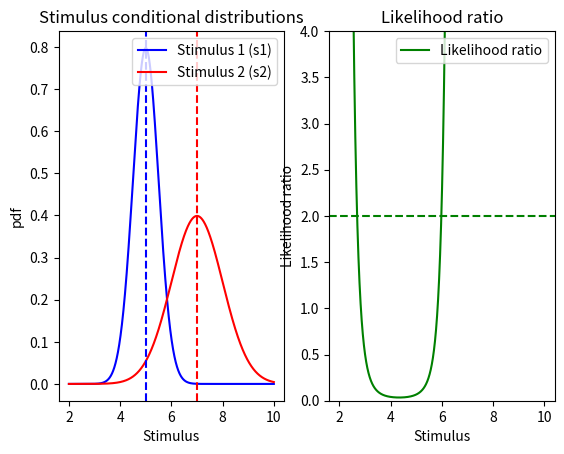

Reproduce this figure in Python.
import numpy as np
import matplotlib.pyplot as plt
from scipy.stats import norm

if __name__ == '__main__':
    # Constants
    N = 100000  # Number of samples for Gaussian distributions

    # Gaussian distribution parameters of the response rate under stimulus s1 (-) and s2 (+)
    mean_s1 = 5
    std_s1 = 0.5
    mean_s2 = 7
    std_s2 = 1

    # Distributions
    x_min = min(mean_s1 - 3, mean_s2 - 3)
    x_max = max(mean_s1 + 3, mean_s2 + 3)
    x = np.linspace(x_min, x_max, N)
    s1_pdf = norm.pdf(x, mean_s1, std_s1)
    s2_pdf = norm.pdf(x, mean_s2, std_s2)

    # Likelihood ratio
    loss_plus = 2
    loss_minus = 1
    likelihood_r = s2_pdf / s1_pdf
    lr_threshold = loss_plus / loss_minus

    # Plot distributions
    plt.figure(facecolor='white', dpi=200)
    plt.subplot(1, 2, 1)
    plt.plot(x, s1_pdf, color='blue', label='Stimulus 1 (s1)')
    plt.plot(x, s2_pdf, color='red', label='Stimulus 2 (s2)')
    plt.title('Stimulus conditional distributions')
    plt.xlabel('Stimulus')
    plt.ylabel('pdf')
    plt.axvline(x=mean_s1, linestyle='--', color='blue')
    plt.axvline(x=mean_s2, linestyle='--', color='red')
    plt.legend()

    # Plot likelihood ratio
    plt.subplot(1, 2, 2)
    plt.plot(x, likelihood_r, color='green', label='Likelihood ratio')
    plt.axhline(lr_threshold, color='green', linestyle='--')
    plt.title('Likelihood ratio')
    plt.xlabel('Stimulus')
    plt.ylabel('Likelihood ratio')
    plt.ylim((0, 4))
    plt.legend()

    # Plot
    plt.show()
    plt.close()
    
